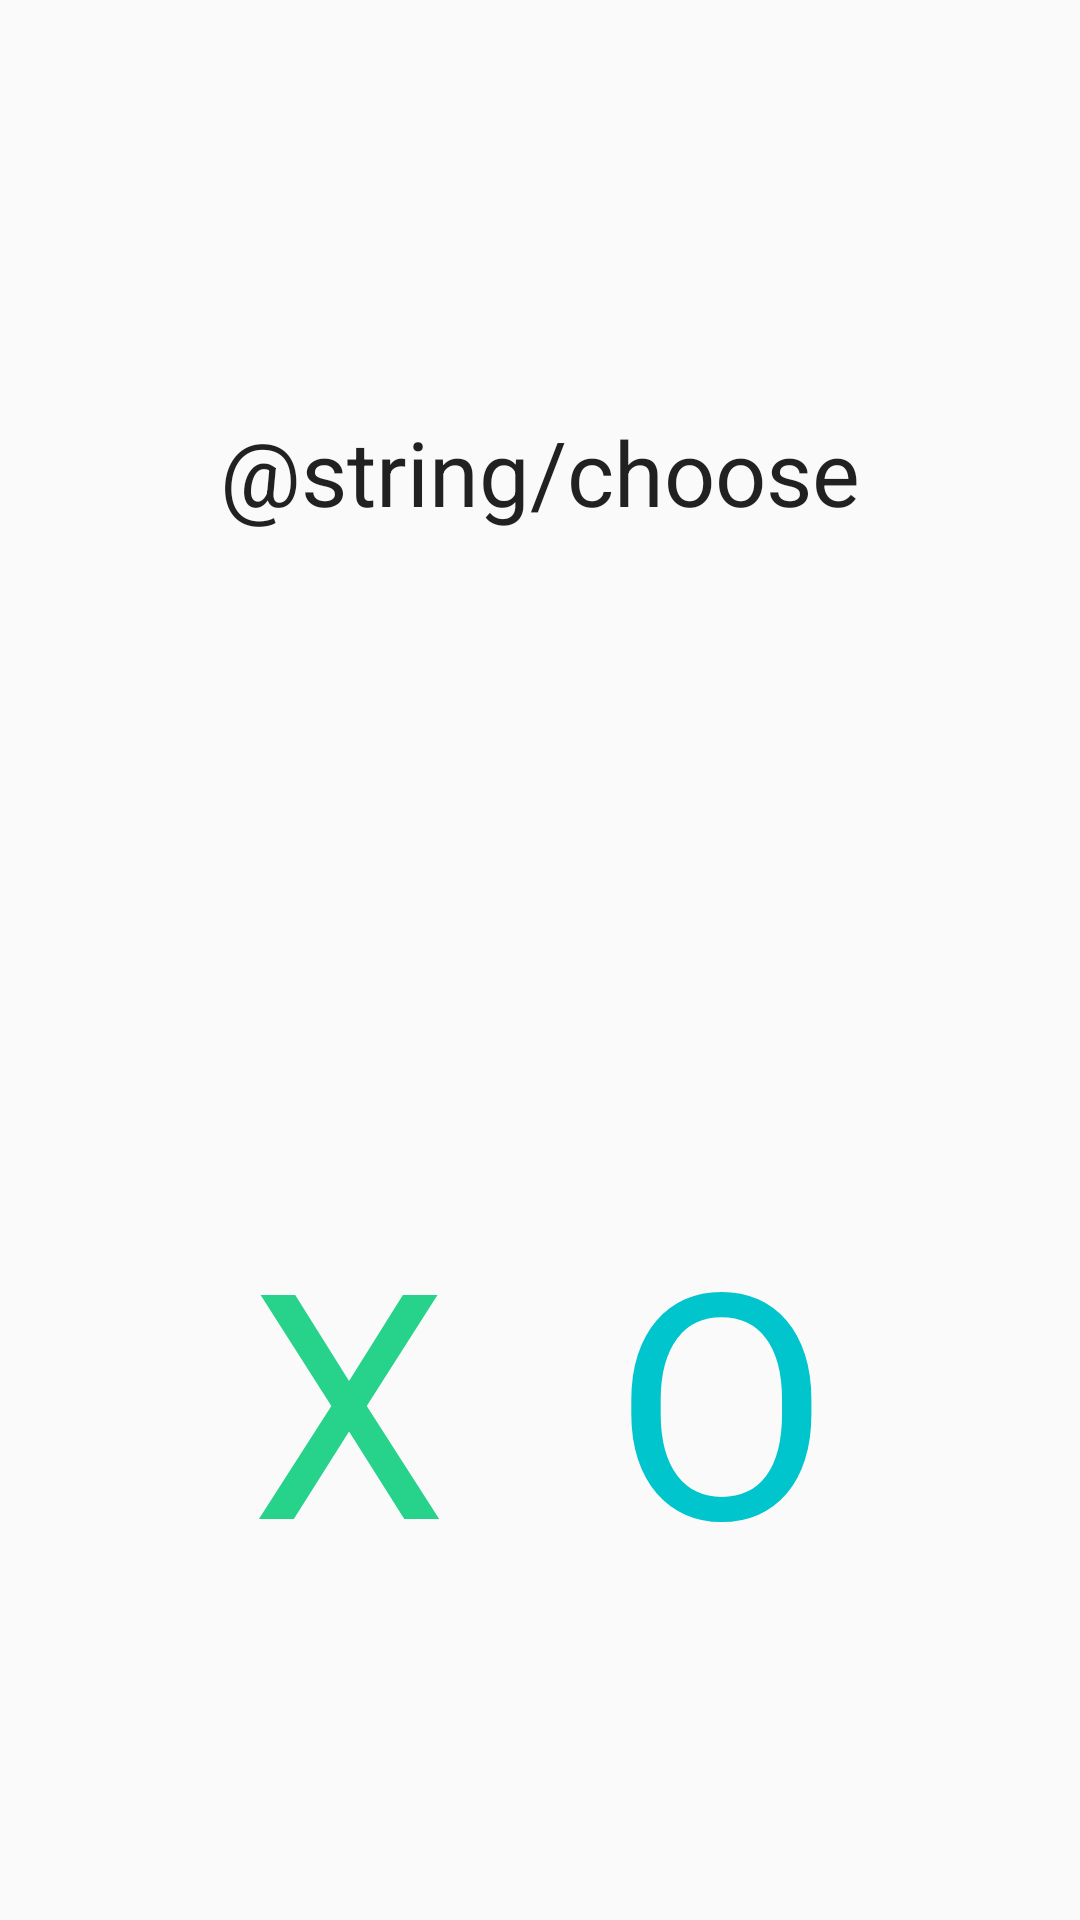

This screen was rendered from an Android layout file. Write that file and the resources it references.
<!-- AndroidManifest.xml: application theme AppTheme -->
<!-- res/layout/activity_select.xml -->
<?xml version="1.0" encoding="utf-8"?>

<RelativeLayout xmlns:android="http://schemas.android.com/apk/res/android"
    xmlns:tools="http://schemas.android.com/tools"
    android:layout_width="match_parent"
    android:id="@+id/root"
    android:layout_height="match_parent"
    android:screenOrientation="portrait"
    android:paddingBottom="@dimen/activity_vertical_margin"
    android:paddingLeft="@dimen/activity_horizontal_margin"
    android:paddingRight="@dimen/activity_horizontal_margin"
    android:paddingTop="@dimen/activity_vertical_margin"
    tools:context="com.example.igorklimov.tictactoe.SelectActivity">

    <TextView
        android:id="@+id/choose"
        android:layout_width="wrap_content"
        android:layout_height="wrap_content"
        android:text="@string/choose"
        android:textAppearance="?android:attr/textAppearanceLarge"
        android:layout_marginTop="121dp"
        android:textSize="30sp"
        android:layout_alignParentTop="true"
        android:layout_centerHorizontal="true" />

    <TextView
        android:layout_width="wrap_content"
        android:layout_height="wrap_content"
        android:textAppearance="?android:attr/textAppearanceMedium"
        android:text="@string/X"
        android:id="@+id/x"
        android:textColor="@color/X"
        android:textSize="105sp"
        android:layout_alignTop="@+id/o"
        android:layout_alignStart="@+id/choose"
        android:layout_marginLeft="10dp" />

    <TextView
        android:layout_width="wrap_content"
        android:layout_height="wrap_content"
        android:textSize="105sp"
        android:textAppearance="?android:attr/textAppearanceMedium"
        android:text="@string/O"
        android:textColor="@color/O"
        android:id="@+id/o"
        android:layout_alignParentBottom="true"
        android:layout_alignEnd="@+id/choose"
        android:layout_marginBottom="89dp"
        android:layout_marginRight="10dp" />

    <ImageView
        android:layout_width="wrap_content"
        android:layout_height="wrap_content"
        android:id="@+id/image"
        android:contentDescription="@string/desc" />

</RelativeLayout>
<!-- resources referenced by this layout -->
<resources>
  <color name="O">#00c5cd</color>
  <color name="X">#27d38b</color>
  <dimen name="activity_horizontal_margin">16dp</dimen>
  <dimen name="activity_vertical_margin">16dp</dimen>
  <string name="O" translatable="false">O</string>
  <string name="X" translatable="false">X</string>
  <style name="AppTheme" parent="Theme.AppCompat.Light.NoActionBar">
          
          <item name="android:windowFullscreen">true</item>
          <item name="colorPrimary">@color/colorPrimary</item>
          <item name="colorPrimaryDark">@color/colorPrimaryDark</item>
      </style>
  <color name="colorPrimary">#3F51B5</color>
  <color name="colorPrimaryDark">#303F9F</color>
</resources>
